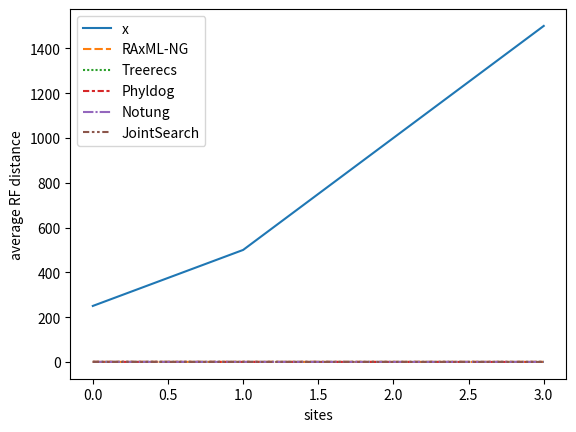

This figure's Python source:
import pandas as pd
import random
import matplotlib.pyplot as plt
import seaborn as sns


df = pd.DataFrame()

df['x'] = [250, 500, 1000, 1500]
df['RAxML-NG'] = [0.358970396742, 0.281401328493, 0.206761354298, 0.188365444752]
df['Treerecs'] = [0.258528783379, 0.187579630999, 0.129546138407, 0.119346474143]
df['Phyldog'] = [0.272231488512, 0.20714293281, 0.131212412268, 0.131669602346]
df['Notung'] = [0.355859146335, 0.218086125849, 0.168773155905, 0.157012245646]
df['JointSearch'] = [0.20784454721, 0.165717366227, 0.0997375796799, 0.0911058132789]

print(df)

# Plot the responses for different events and regions
ax = sns.lineplot(   data=df)
ax.set(xlabel="sites", ylabel="average RF distance")


plt.show()

